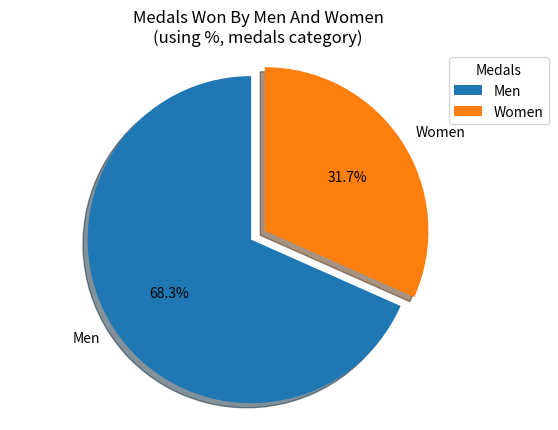

The script that saved this image:
from matplotlib import pyplot as plt
Men =[]
Women =[]
Gender = 'Men', 'Women'
Average_medal_ratio = [68.35, 31.65]
explode = (0, 0.1) # explode 1 pie piece

fig1, ax1 = plt.subplots()  
ax1.pie(Average_medal_ratio, explode=explode, labels=Gender, autopct='%1.1f%%',
	shadow=True, startangle=90)
ax1.axis('equal')
ax1.set_title("Medals Won By Men And Women\n(using %, medals category)")

ax1.legend(
	title="Medals",
    loc="upper right",
    bbox_to_anchor=(1, 0, 0.1, 1))

plt.show() 